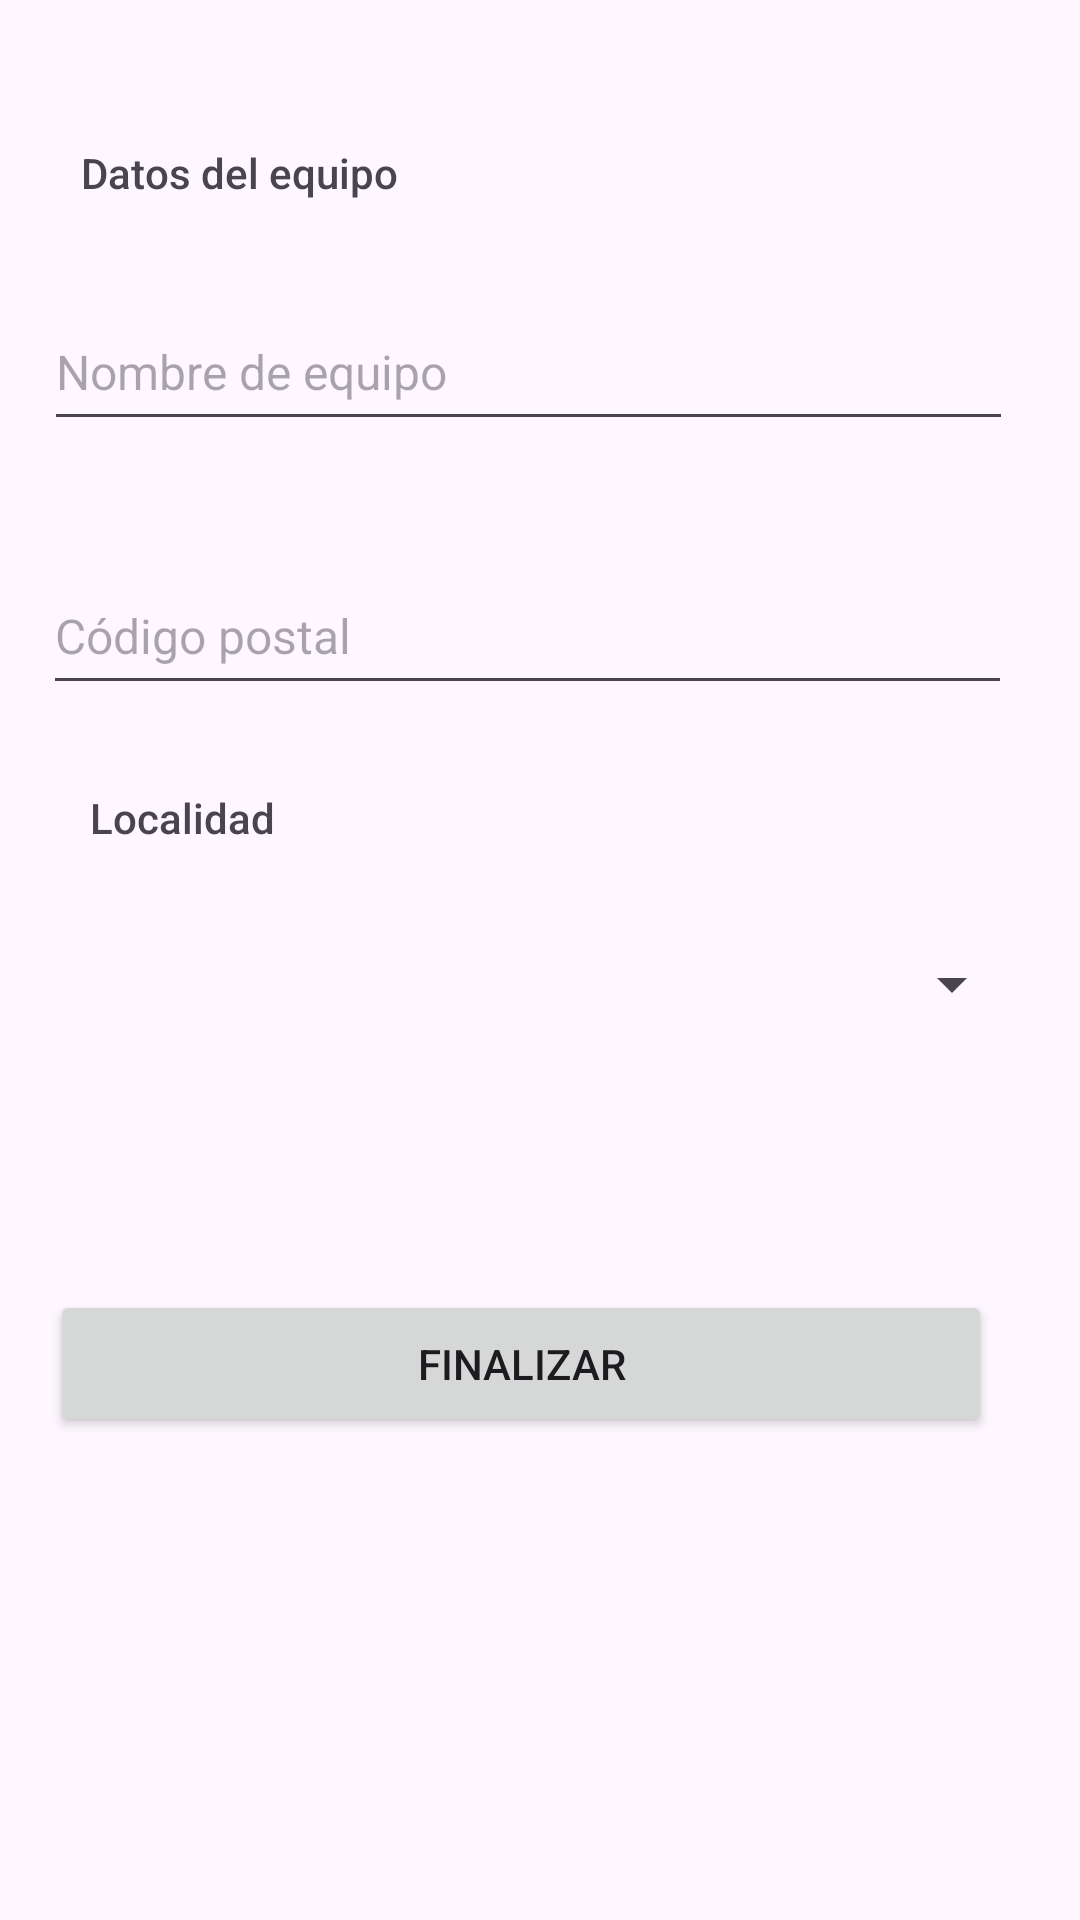

Layout XML and referenced resources for this Android screen:
<!-- AndroidManifest.xml: application theme Theme.FULLSQUAD -->
<!-- res/layout/activity_coach.xml -->
<?xml version="1.0" encoding="utf-8"?>
<androidx.constraintlayout.widget.ConstraintLayout xmlns:android="http://schemas.android.com/apk/res/android"
    xmlns:app="http://schemas.android.com/apk/res-auto"
    xmlns:tools="http://schemas.android.com/tools"
    android:id="@+id/main"
    android:layout_width="match_parent"
    android:layout_height="match_parent"
    tools:context=".CoachActivity">

    <TextView
        android:id="@+id/textVForm"
        android:layout_width="159dp"
        android:layout_height="22dp"
        android:layout_marginTop="48dp"
        android:fontFamily="sans-serif-medium"
        android:text="Datos del equipo"
        app:layout_constraintEnd_toEndOf="parent"
        app:layout_constraintHorizontal_bias="0.134"
        app:layout_constraintStart_toStartOf="parent"
        app:layout_constraintTop_toTopOf="parent" />

    <EditText
        android:id="@+id/editTNameTeam"
        android:layout_width="323dp"
        android:layout_height="49dp"
        android:layout_marginTop="28dp"
        android:ems="10"
        android:hint="Nombre de equipo"
        android:inputType="text"
        android:textSize="16sp"
        app:layout_constraintEnd_toEndOf="parent"
        app:layout_constraintHorizontal_bias="0.4"
        app:layout_constraintStart_toStartOf="parent"
        app:layout_constraintTop_toBottomOf="@+id/textVForm" />

    <EditText
        android:id="@+id/editTCodePostal"
        android:layout_width="323dp"
        android:layout_height="49dp"
        android:layout_marginTop="116dp"
        android:ems="10"
        android:hint="Código postal"
        android:inputType="text"
        android:textSize="16sp"
        app:layout_constraintEnd_toEndOf="parent"
        app:layout_constraintHorizontal_bias="0.386"
        app:layout_constraintStart_toStartOf="parent"
        app:layout_constraintTop_toBottomOf="@+id/textVForm" />

    <Spinner
        android:id="@+id/spinnerLocalidad"
        android:layout_width="328dp"
        android:layout_height="52dp"
        android:layout_marginTop="20dp"
        app:layout_constraintEnd_toEndOf="parent"
        app:layout_constraintHorizontal_bias="0.421"
        app:layout_constraintStart_toStartOf="parent"
        app:layout_constraintTop_toBottomOf="@+id/textVLocalidad" />

    <TextView
        android:id="@+id/textVLocalidad"
        android:layout_width="wrap_content"
        android:layout_height="wrap_content"
        android:layout_marginTop="28dp"
        android:fontFamily="sans-serif-medium"
        android:text="Localidad"
        app:layout_constraintEnd_toEndOf="parent"
        app:layout_constraintHorizontal_bias="0.1"
        app:layout_constraintStart_toStartOf="parent"
        app:layout_constraintTop_toBottomOf="@+id/editTCodePostal" />

    <Button
        android:id="@+id/btnFinCoach"
        android:layout_width="314dp"
        android:layout_height="49dp"
        android:layout_marginTop="76dp"
        android:text="Finalizar"
        app:layout_constraintEnd_toEndOf="parent"
        app:layout_constraintHorizontal_bias="0.36"
        app:layout_constraintStart_toStartOf="parent"
        app:layout_constraintTop_toBottomOf="@+id/spinnerLocalidad" />

</androidx.constraintlayout.widget.ConstraintLayout>
<!-- resources referenced by this layout -->
<resources>
  <style name="Theme.FULLSQUAD" parent="Base.Theme.FULLSQUAD" />
  <style name="Base.Theme.FULLSQUAD" parent="Theme.Material3.DayNight.NoActionBar">
          
          
      </style>
</resources>
